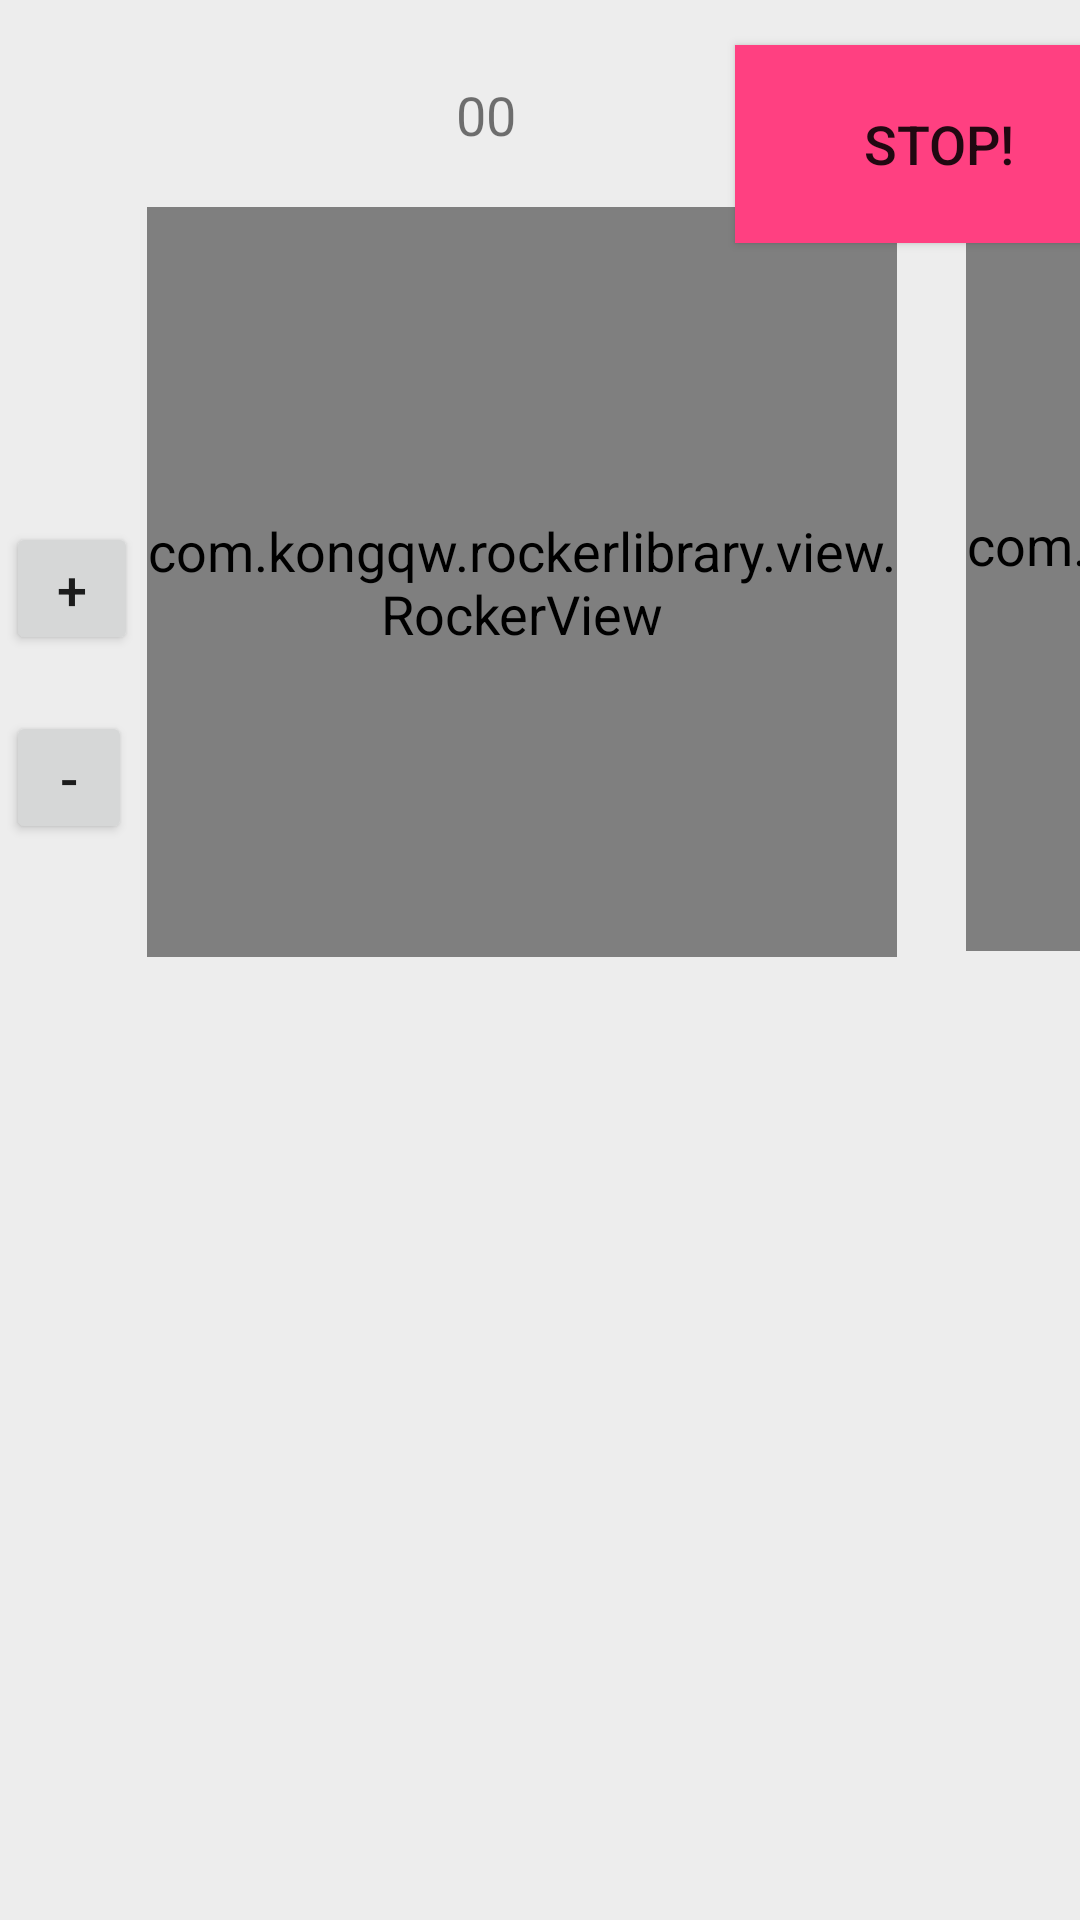

Here is an Android app screen rendered from its layout file. Give the layout XML and the strings, colors and styles it references.
<!-- AndroidManifest.xml: application theme AppTheme -->
<!-- res/layout/remote.xml -->
<?xml version="1.0" encoding="utf-8"?>
<AbsoluteLayout xmlns:android="http://schemas.android.com/apk/res/android"
    xmlns:app="http://schemas.android.com/apk/res-auto"
    android:orientation="vertical"
    android:layout_width="fill_parent"
    android:layout_height="fill_parent"
    android:background="@color/color2">


    <Button
        android:id="@+id/btnLeftmin"
        android:layout_width="42dp"
        android:layout_height="wrap_content"
        android:layout_x="2dp"
        android:layout_y="237dp"
        android:minHeight="0dp"
        android:minWidth="1dp"
        android:text="-" />

    <LinearLayout
        android:layout_width="wrap_content"
        android:layout_height="wrap_content"

        android:layout_x="49dp"
        android:layout_y="69dp"
        android:orientation="vertical">

        <com.kongqw.rockerlibrary.view.RockerView
            android:id="@+id/rubberLeft"
            android:layout_width="250dp"
            android:layout_height="250dp"
            android:layout_y="100dp"
            app:areaBackground="@color/color4"
            app:rockerBackground="@color/color2"
            app:rockerRadius="40dp" />
    </LinearLayout>

    <Button
        android:id="@+id/btnLeftpuls"
        android:layout_width="44dp"
        android:layout_height="wrap_content"
        android:layout_x="2dp"
        android:layout_y="174dp"
        android:minHeight="0dp"
        android:minWidth="0dp"
        android:text="+" />

    <Button
        android:id="@+id/btnRightmin"
        android:layout_width="40dp"
        android:layout_height="wrap_content"
        android:layout_weight="1"
        android:layout_x="586dp"
        android:layout_y="241dp"
        android:minHeight="0dp"
        android:minWidth="0dp"
        android:text="-" />

    <Button
        android:id="@+id/btnRightplus"
        android:layout_width="44dp"
        android:layout_height="wrap_content"
        android:layout_x="581dp"
        android:layout_y="170dp"
        android:minHeight="0dp"
        android:minWidth="0dp"
        android:text="+" />

    <Button
        android:id="@+id/stop"
        android:layout_width="136dp"
        android:layout_height="66dp"
        android:layout_x="245dp"
        android:layout_y="15dp"
        android:background="@color/colorAcent"
        android:text="STOP!" />

    <TextView
        android:id="@+id/speedLeft"
        android:layout_width="wrap_content"
        android:layout_height="wrap_content"
        android:layout_x="152dp"
        android:layout_y="26dp"

        android:text="00" />

    <TextView

        android:id="@+id/speedRight"
        android:layout_width="wrap_content"
        android:layout_height="wrap_content"
        android:layout_x="446dp"
        android:layout_y="29dp"

        android:text="00" />

    <LinearLayout
        android:layout_width="wrap_content"
        android:layout_height="wrap_content"
        android:layout_x="322dp"
        android:layout_y="67dp">

        <com.kongqw.rockerlibrary.view.RockerView
            android:id="@+id/rubberRight"
            android:layout_width="250dp"
            android:layout_height="250dp"
            android:layout_y="300dp"
            app:areaBackground="@color/color4"
            app:rockerBackground="@color/color2"
            app:rockerRadius="40dp" />
    </LinearLayout>


</AbsoluteLayout>
<!-- resources referenced by this layout -->
<resources>
  <color name="color2">#EDEDED</color>
  <color name="color4">#AAAAAA</color>
  <color name="colorAcent">#FF4081</color>
  <style name="AppTheme" parent="@style/Theme.AppCompat.Light.DarkActionBar">
          <item name="android:windowBackground">@color/app_color</item>
          <item name="android:windowContentOverlay">@null</item>
          <item name="android:textSize">@dimen/s4</item>
          <item name="android:textStyle">normal</item>
          <item name="actionBarStyle">@style/ActionBarStyle</item>
          <item name="actionBarSize">@dimen/action_bar_size</item>
      </style>
  <color name="app_color">#ff028ce6</color>
  <dimen name="s4">18.0sp</dimen>
  <style name="ActionBarStyle" parent="@style/Widget.AppCompat.ActionBar">
          <item name="android:background">@color/app_color</item>
          <item name="android:titleTextStyle">@style/TitleTextStyle</item>
          <item name="background">@color/app_color</item>
          <item name="homeAsUpIndicator">@mipmap/icon_back</item>
      </style>
  <dimen name="action_bar_size">45.0dip</dimen>
  <style name="TitleTextStyle" parent="@style/Widget.AppCompat.ActionBar.TabText">
          <item name="android:textColor">@android:color/white</item>
          <item name="android:layout_width">match_parent</item>
          <item name="android:layout_weight">1</item>
          <item name="android:gravity">center</item>
      </style>
</resources>
